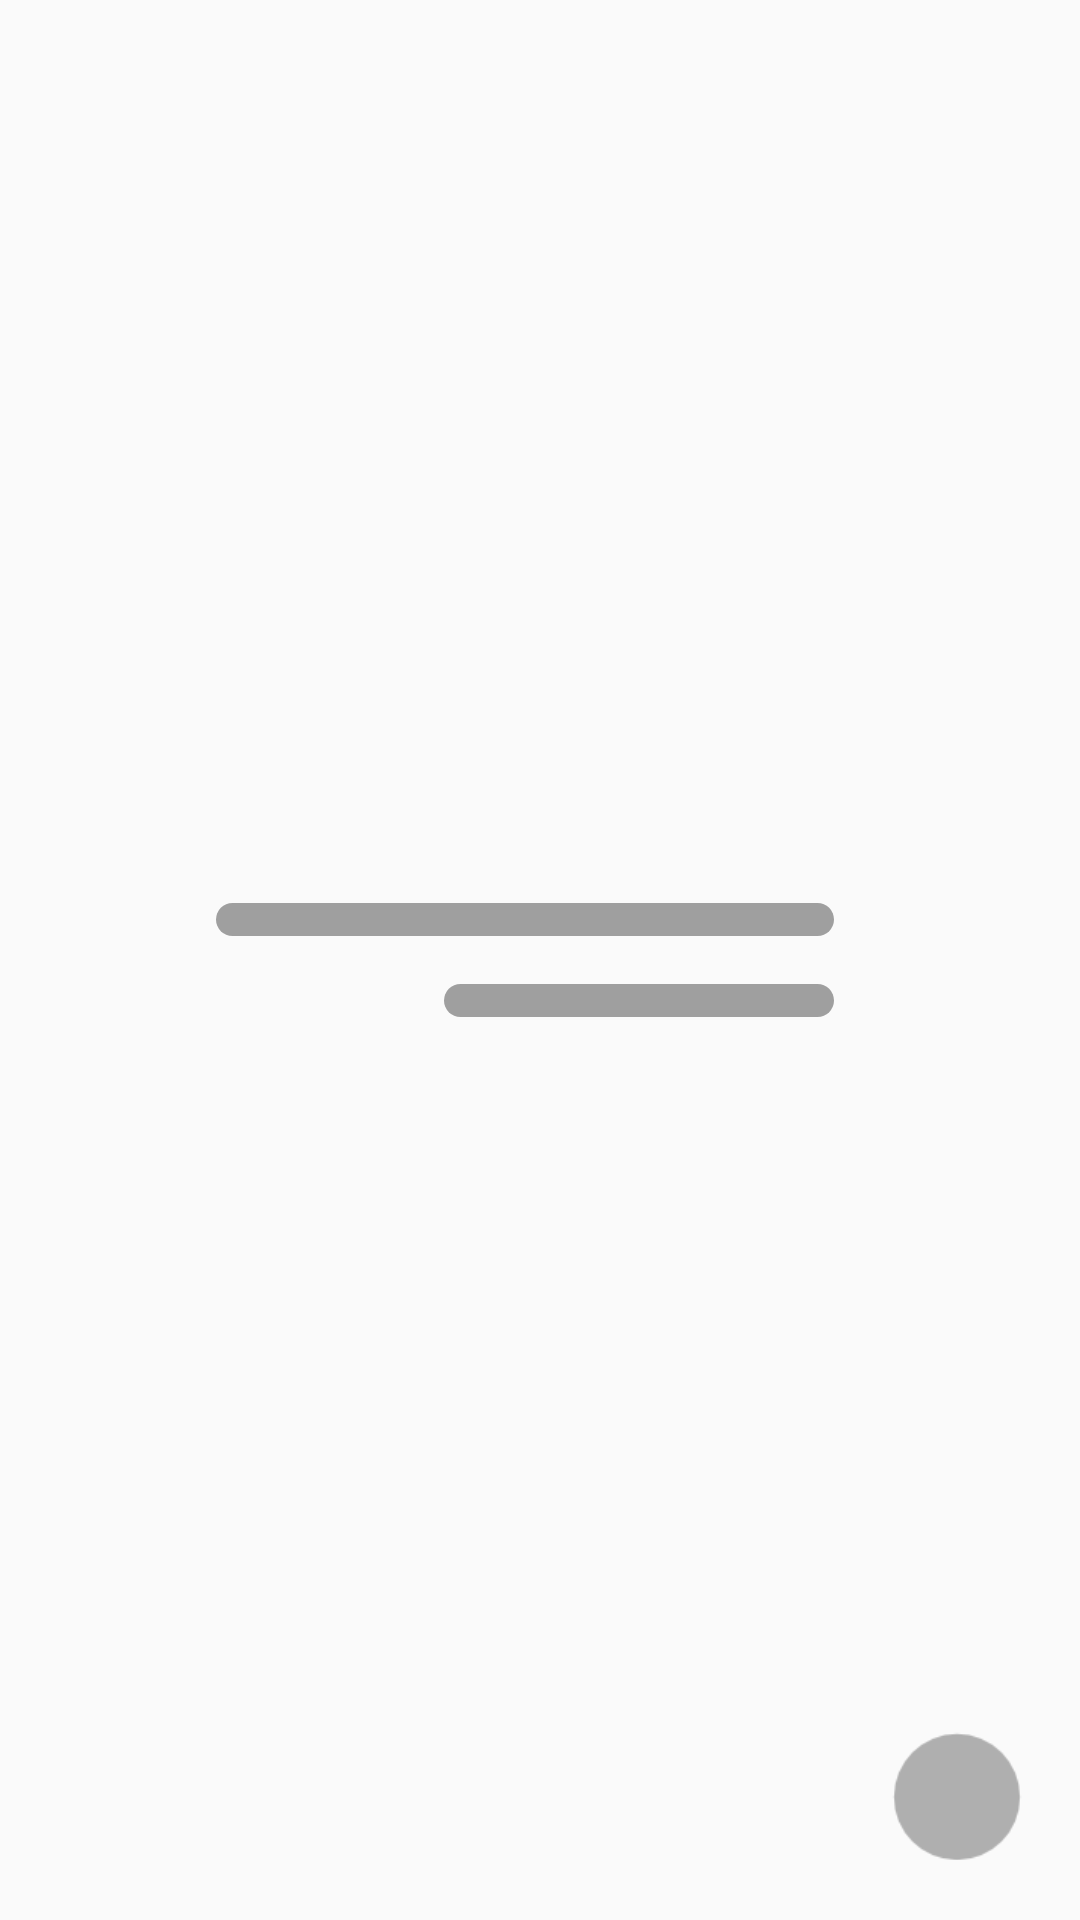

The Android layout XML behind this screen, and the referenced resources:
<!-- AndroidManifest.xml: application theme AppTheme -->
<!-- res/layout/shimmer_load_exam.xml -->
<?xml version="1.0" encoding="utf-8"?>
<androidx.constraintlayout.widget.ConstraintLayout xmlns:android="http://schemas.android.com/apk/res/android"
    xmlns:app="http://schemas.android.com/apk/res-auto"
    xmlns:tools="http://schemas.android.com/tools"
    android:layout_width="match_parent"
    android:layout_height="wrap_content"
    android:layout_marginBottom="20dp"
    android:paddingTop="20dp"
    android:paddingBottom="20dp">

    <ImageView
        android:id="@+id/imageView3"
        android:layout_width="42dp"
        android:layout_height="42dp"
        android:layout_marginEnd="20dp"
        android:alpha="0.5"
        android:scaleX="1.5"
        android:scaleY="1.5"
        app:tint="@color/disable_button"
        app:layout_constraintBottom_toBottomOf="parent"
        app:layout_constraintEnd_toEndOf="parent"
        app:layout_constraintTop_toTopOf="parent"
        app:layout_constraintVertical_bias="1"
        android:src="@drawable/bookmark_pin" />

    <LinearLayout
        android:id="@+id/linearLayout"
        android:layout_width="0dp"
        android:layout_height="wrap_content"
        android:layout_marginStart="24dp"
        android:layout_marginEnd="20dp"
        android:orientation="vertical"
        app:layout_constraintBottom_toBottomOf="parent"
        app:layout_constraintEnd_toStartOf="@+id/imageView3"
        app:layout_constraintStart_toStartOf="parent"
        app:layout_constraintTop_toTopOf="parent">

        <View
            android:id="@+id/divider2"
            android:layout_width="match_parent"
            android:layout_height="11dp"
            android:layout_marginStart="48dp"
            android:alpha="0.6"
            android:background="@drawable/divider"
            android:backgroundTint="@color/disable_button"
            android:backgroundTintMode="src_in" />

        <View
            android:id="@+id/divider3"
            android:layout_width="match_parent"
            android:layout_height="11dp"
            android:layout_marginStart="124dp"
            android:layout_marginTop="16dp"
            android:alpha="0.6"
            android:background="@drawable/divider"
            android:backgroundTint="@color/disable_button"
            android:backgroundTintMode="src_in" />
    </LinearLayout>
</androidx.constraintlayout.widget.ConstraintLayout>
<!-- resources referenced by this layout -->
<resources>
  <color name="disable_button">#C0323232</color>
  <!-- drawable bookmark_pin (drawable) -->
  <vector xmlns:android="http://schemas.android.com/apk/res/android"
  	android:width="18dp"
  	android:height="18dp"
  	android:tint="@color/elements_color_tint"
  	android:viewportWidth="24"
  	android:viewportHeight="24">
  	<path
  		android:fillColor="@android:color/white"
  		android:pathData="M12,12m-8,0a8,8 0,1 1,16 0a8,8 0,1 1,-16 0" />
  </vector>
  <!-- drawable divider (drawable) -->
  <?xml version="1.0" encoding="utf-8"?>
  <shape xmlns:android="http://schemas.android.com/apk/res/android"
      android:shape="rectangle">
  
      <solid android:color="@color/elements_color_tint"/>
  
      <corners android:radius="30dp"/>
  </shape>
  <style name="AppTheme" parent="Theme.AppCompat.DayNight.NoActionBar">
          
          <item name="colorPrimary">@color/colorPrimary</item>
          <item name="colorPrimaryDark">@color/colorPrimaryDark</item>
          <item name="colorAccent">@color/colorAccent</item>
          <item name="android:windowTranslucentStatus">true</item>
          <item name="android:statusBarColor">@android:color/transparent</item>
      </style>
  <color name="colorPrimary">#00897B</color>
  <color name="colorPrimaryDark">#00796B</color>
  <color name="colorAccent">#009688</color>
</resources>
